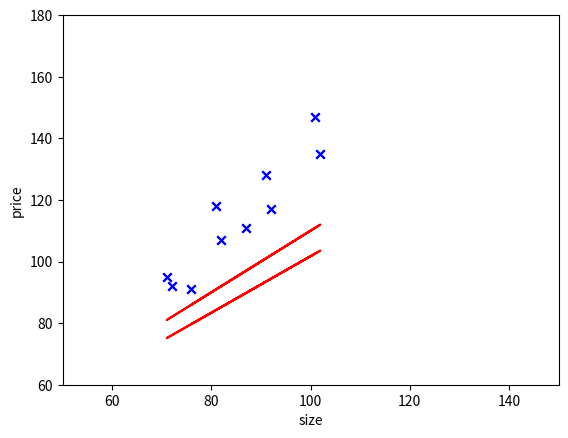

Generate this figure with matplotlib:
import matplotlib.pyplot as plt
import numpy as np

house_size = [91, 72, 71, 92, 102, 82, 76, 81, 101, 87]
house_price = [128, 92, 95, 117, 135, 107, 91, 118, 147, 111]

weigts = 1
bias = 10
n = 0.00001


def drawing():
    plt.xlabel("size")
    plt.ylabel("price")
    plt.axis([50, 150, 60, 180])
    plt.scatter(house_size, house_price, c='b', marker='x')
    x = np.linspace(50, 160, 100)
    y = neuron(house_size)
    plt.plot(house_size, y, c='r')
    plt.show()


def neuron(x):
    global weigts, bias
    y = []
    for i in range(len(x)):
        y.append(weigts * x[i] + bias)
    return y


def calcMSE(input1, input2):

    return sum([pow(input1[i] - input2[i], 2) for i in range(0, len(input1))]) / (2 * (len(input1)))


def gengxin(x):
    global weigts, bias, n
    cost_w = sum([((weigts * x[i] + bias) * x[i]) for i in range(0, len(x))]) / (len(x))
    cost_b = sum([(weigts * x[i] + bias) for i in range(0, len(x))]) / (len(x))
    w = weigts - cost_w * n
    b = bias - cost_b * n
    weigts = w
    bias = b
    print(cost_w, cost_b)
    print(w)
    return w, b


if __name__ == '__main__':
    drawing()
    for i in range(1):
        w, b = gengxin(house_size)
        house_expected = neuron(house_size)
        cost = calcMSE(house_expected, house_price)
    y = neuron(house_size)
    print(weigts, bias)
    print(y)
    drawing()
